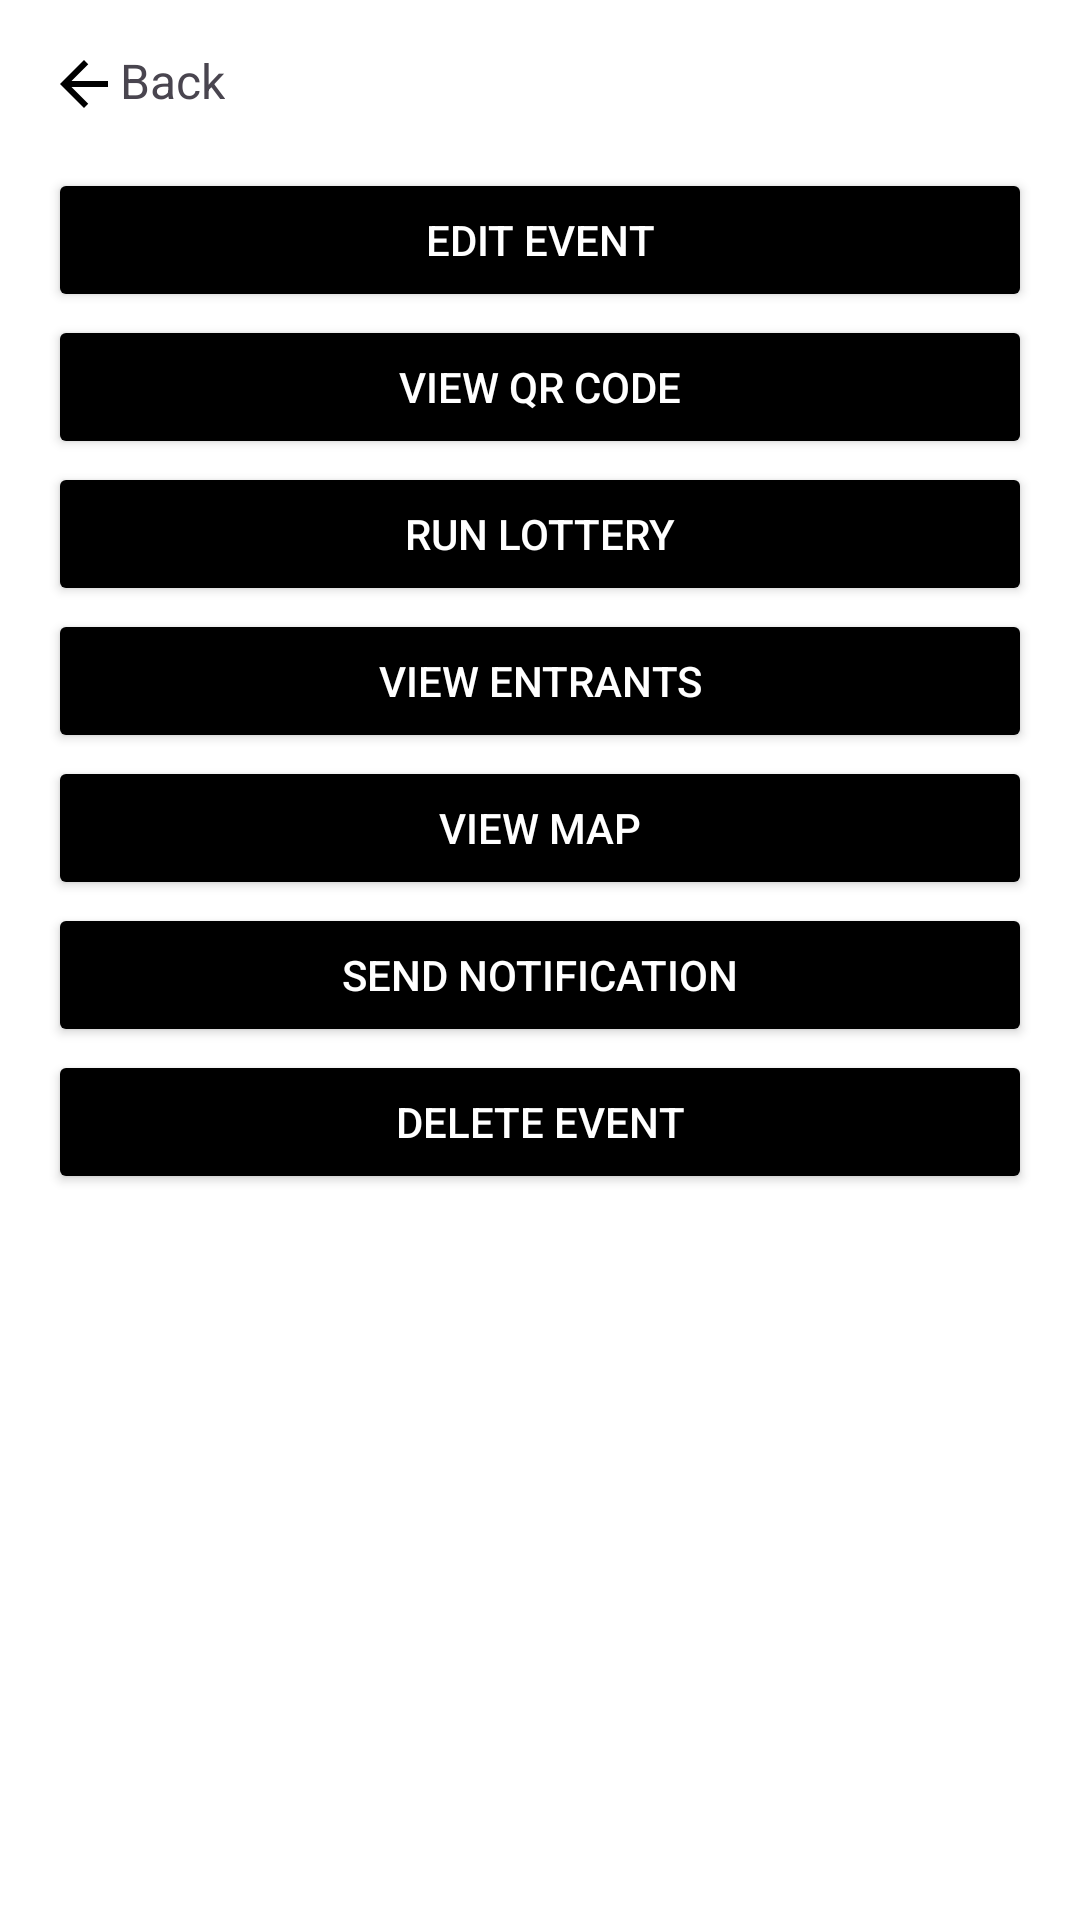

Produce the Android XML layout that renders to this screen, including the resource entries it uses.
<!-- AndroidManifest.xml: application theme Theme.Fusion1events -->
<!-- res/layout/manage_event.xml -->
<?xml version="1.0" encoding="utf-8"?>
<LinearLayout xmlns:android="http://schemas.android.com/apk/res/android"
    xmlns:tools="http://schemas.android.com/tools"
    android:layout_width="match_parent"
    android:layout_height="match_parent"
    xmlns:app="http://schemas.android.com/apk/res-auto"
    android:orientation="vertical"
    android:background="@color/white"
    android:padding="16dp">

    
    <LinearLayout
        android:layout_width="wrap_content"
        android:layout_height="wrap_content"
        android:orientation="horizontal"
        android:gravity="center_vertical">

        <TextView
            android:id="@+id/backText"
            android:layout_width="wrap_content"
            android:layout_height="wrap_content"
            android:text="@string/back"
            android:textSize="16sp"
            app:drawableLeftCompat="@drawable/ic_arrow" />
    </LinearLayout>

    <Button
        android:id="@+id/editEventBtn"
        android:layout_width="match_parent"
        android:layout_height="wrap_content"
        android:text="@string/edit_event"
        android:backgroundTint="@color/black"
        android:textColor="@android:color/white"
        android:layout_marginTop="16dp" />

    <Button
        android:id="@+id/viewQRCodeBtn"
        android:layout_width="match_parent"
        android:layout_height="wrap_content"
        android:text="@string/view_qr_code"
        android:backgroundTint="@color/black"
        android:textColor="@android:color/white"
        android:layout_marginTop="1dp" />

    <Button
        android:id="@+id/runLotteryBtn"
        android:layout_width="match_parent"
        android:layout_height="wrap_content"
        android:text="@string/run_lottery"
        android:backgroundTint="@color/black"
        android:textColor="@android:color/white"
        android:layout_marginTop="1dp" />

    <Button
        android:id="@+id/viewEntrantsBtn"
        android:layout_width="match_parent"
        android:layout_height="wrap_content"
        android:text="@string/view_entrants"
        android:backgroundTint="@color/black"
        android:textColor="@android:color/white"
        android:layout_marginTop="1dp" />

    <Button
        android:id="@+id/viewMapBtn"
        android:layout_width="match_parent"
        android:layout_height="wrap_content"
        android:text="@string/view_map"
        android:backgroundTint="@color/black"
        android:textColor="@android:color/white"
        android:layout_marginTop="1dp" />

    <Button
        android:id="@+id/sendNotificationBtn"
        android:layout_width="match_parent"
        android:layout_height="wrap_content"
        android:text="@string/send_notification"
        android:backgroundTint="@color/black"
        android:textColor="@android:color/white"
        android:layout_marginTop="1dp" />

    <Button
        android:id="@+id/deleteEventBtn"
        android:layout_width="match_parent"
        android:layout_height="wrap_content"
        android:text="@string/delete_event"
        android:backgroundTint="@color/black"
        android:textColor="@android:color/white"
        android:layout_marginTop="1dp" />

</LinearLayout>
<!-- resources referenced by this layout -->
<resources>
  <color name="black">#FF000000</color>
  <color name="white">#FFFFFFFF</color>
  <!-- drawable ic_arrow (drawable) -->
  <vector xmlns:android="http://schemas.android.com/apk/res/android"
      android:autoMirrored="true"
      android:height="24dp"
      android:width="24dp"
      android:viewportHeight="24"
      android:viewportWidth="24"
      android:tint="#000000">
  
      <path
          android:fillColor="@android:color/black"
          android:pathData="M20,11H7.83l5.59,-5.59L12,4l-8,8 8,8 1.41,-1.41L7.83,13H20v-2z"/>
  </vector>
  <string name="back">Back</string>
  <string name="delete_event">Delete Event</string>
  <string name="edit_event">Edit Event</string>
  <string name="run_lottery">Run Lottery</string>
  <string name="send_notification">Send Notification</string>
  <string name="view_entrants">View Entrants</string>
  <string name="view_map">View Map</string>
  <string name="view_qr_code">View QR Code</string>
  <style name="Theme.Fusion1events" parent="Base.Theme.Fusion1events" />
  <style name="Base.Theme.Fusion1events" parent="Theme.Material3.DayNight.NoActionBar">
          
           <item name="colorPrimary">@color/black</item>
      </style>
</resources>
